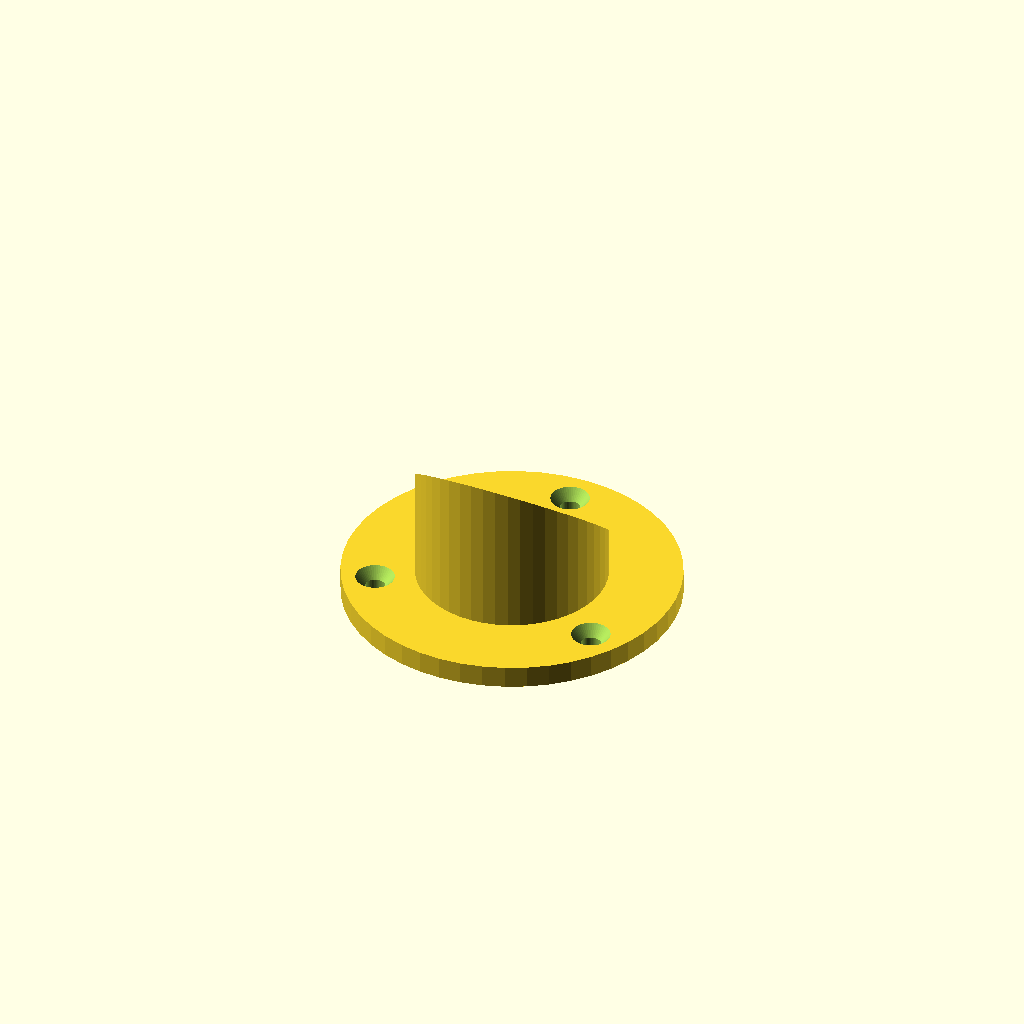
Cell 1 — every parameter at its default value.
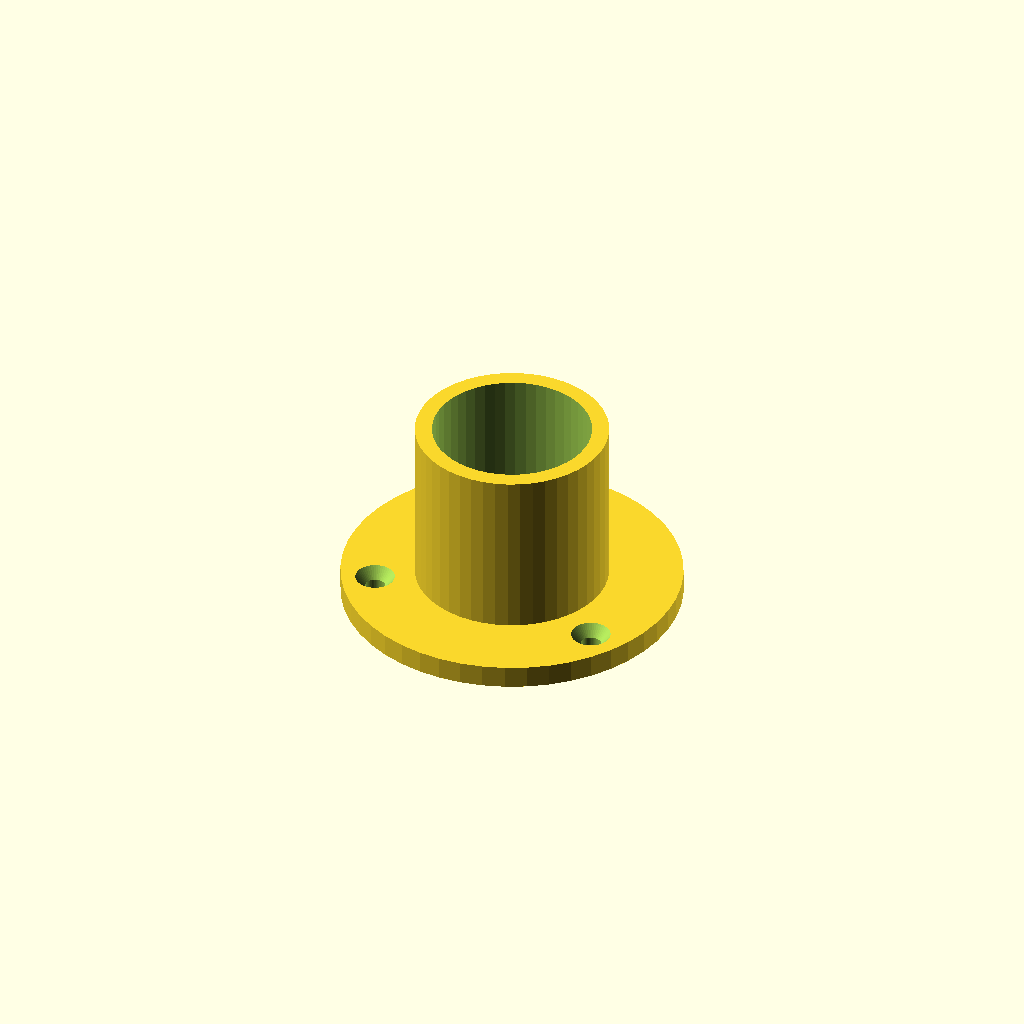
Cell 2: ang = "no" (everything else at default).
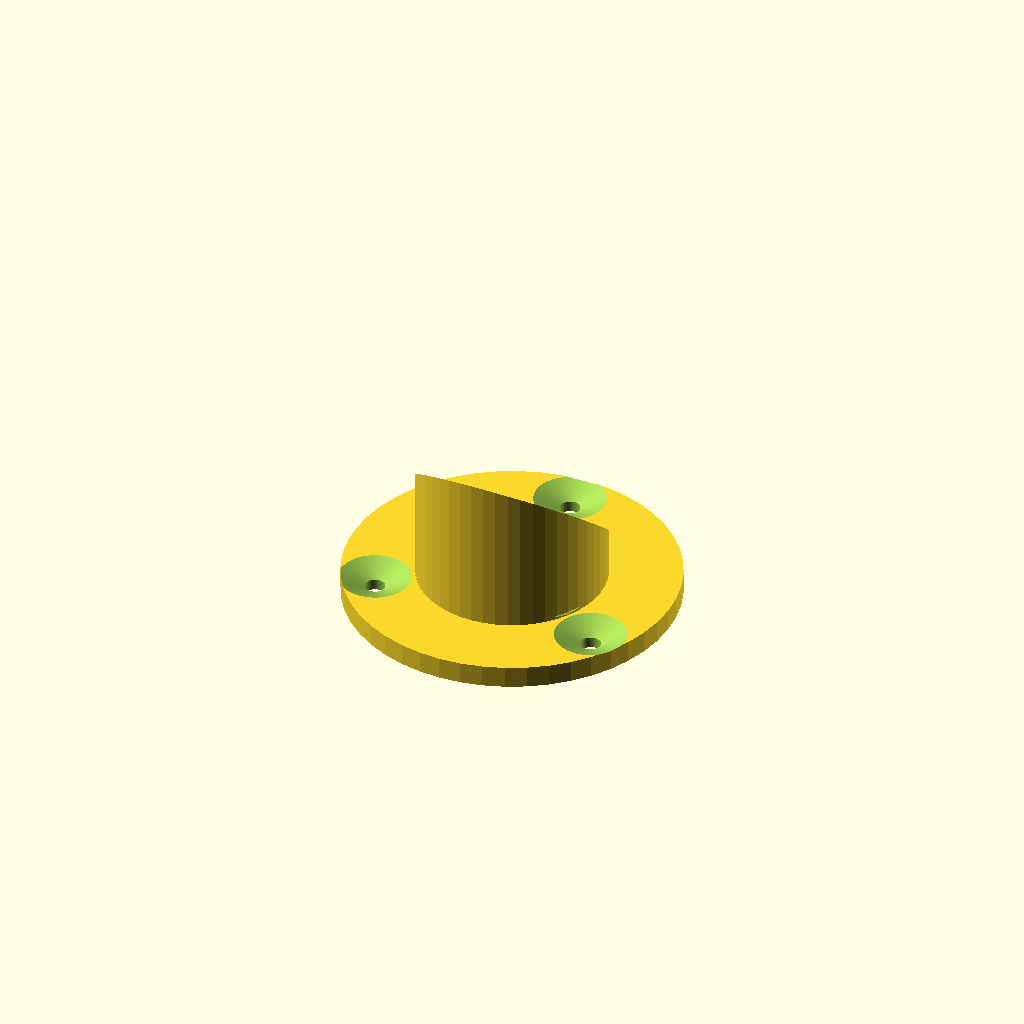
Cell 3: the same model with sth = 80.
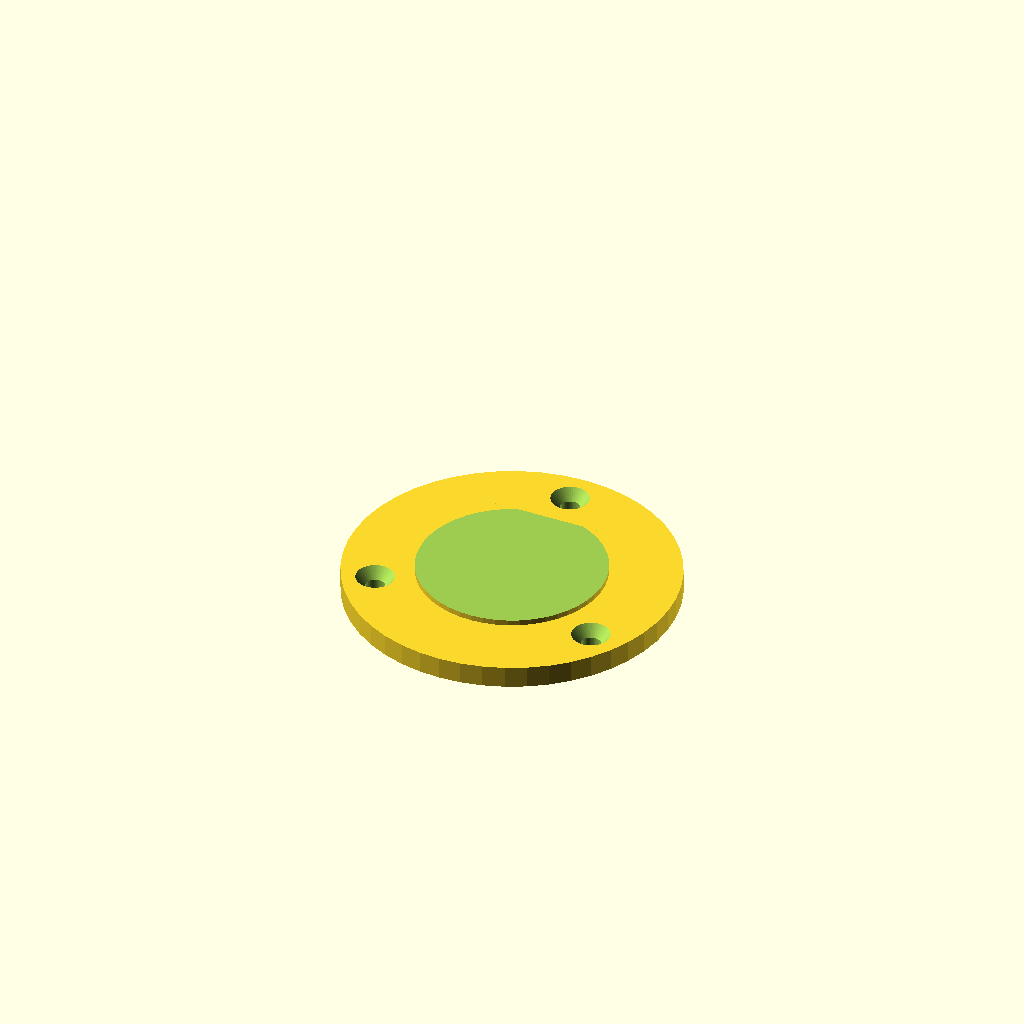
Cell 4: the same model with ind = 560.
One fixed orthographic camera (rotation 55°, 0°, 25°; colour scheme Cornfield) for every cell.
The OpenSCAD source (inputs/thingiverse/files/thing-55137/Pipeholer4/customizable-pipeholder4.scad):




//custermizing data

//screw taper hole r
sth=40;

//screw hole r
shr=18;

//number of screws
ns =3;  //[2,3,4]

//inner_diameter
ind=280;

//outer diameter
od=340;


//fringe thickness
fth=40;

//cylinder hight
ch=340;

//taper depth
tdp=fth*2/3;

// screw hole offset
off= 360/ns;

//fringe diameter
fd=600;

//Angle yes/no
ang="yes";//[yes,no]


//custermizing data end

//ignore variable
$fn=48*1;

module pipeholder()
{
	translate([0, 0, 0]) {
		difference() {
                union(){                                                      //cylinder & fringe
		  translate([0, 0, fth]) cylinder(h = ch-fth, r =od/2);               //cylinder
          translate([0, 0, 00])cylinder(h = fth, r= fd/2); //fringe
                       }
		for (i = [0:(ns-1)]) { 		                                        //screw taper hole
			echo(360*i/ns, sin(360*i/ns)*(od/2+70), cos(360*i/ns)*(od/2+70));
			translate([sin(360*i/ns)*(od/2+70), cos(360*i/ns)*(od/2+70), fth/2])
				cylinder(h =tdp, r2=sth,r1=shr);
		                      }
		translate([0, 0, 50])                                                 // shaft 
			cylinder(h = ch-fth+25, r=ind/2);
		       for (i = [0:(ns-1)]) {                                         // screw hole
			echo(360*i/ns+off, sin(360*i/ns+off)*(od/2+70), cos(360*i/ns+off)*(od/2+70));
			translate([sin(360*i/ns+off)*(od/2+70), cos(360*i/ns+off)*(od/2+70), -1 ])
				cylinder(h=(fth-tdp)+20,r=shr);
		                             }
                     }
                              }
}

if (ang=="no"){
pipeholder();
				}
if (ang=="yes"){
			difference(){ pipeholder();
							translate([od/2,od/2,fth])rotate([atan(ch/od)-5,0,180]) cube( size=[od,1.6*ch,ch],center=false);
						}
				}
Customizer parameters (derived from the source; name, type, default, range or options):
sth: number, default 40
shr: number, default 18
ns: number, default 3, options 2, 3, 4
ind: number, default 280
od: number, default 340
fth: number, default 40
ch: number, default 340
fd: number, default 600
ang: string, default "yes", options "yes", "no"
